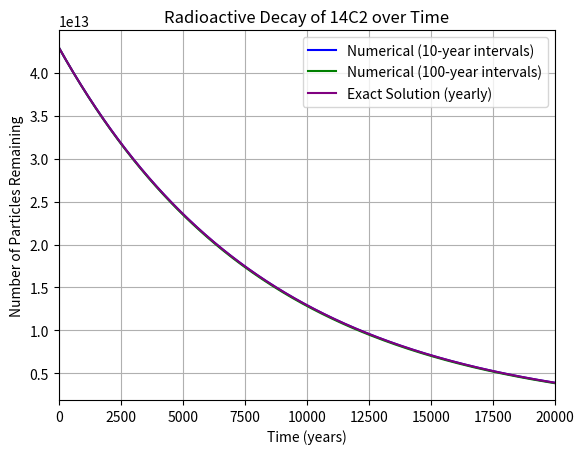
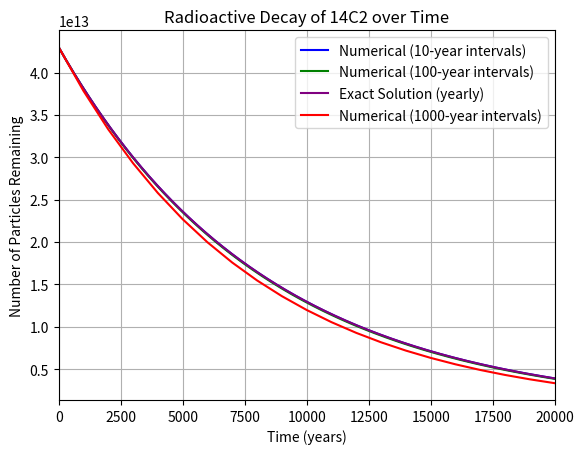

The matplotlib source for these figures, in order:
#Carbon 14_2 is used for carbon dating.
#It undergoes Beta- decay with a half-life of 5700 years.
#Originally 10**-12 kg of C14_2. 

import sys
import numpy as np
import matplotlib.pyplot as plt

particleNum = (4.3) * (10**13) #default number of particles
halfLife = 5700 #half-life of carbon (rate)


def euler(step_size, total_time): #Euler approximation method calculation values. Total time is considered to be 20000 years
    N = np.zeros(int(total_time/step_size)+1)
    N[0] = particleNum #originally start with the amount of 14C2
    
    for i in range(1,int(total_time/step_size)+1): #works similarly to a recursive method.
        N[i] = N[i-1] - 0.00012*N[i-1]*step_size #decrease each amount of particles by the rate multiplied by the amount multiplied by the change in time.
        #N(t) = N_o - lambda*N_o*t
    return N

def plot(width): #method was used to show figueres found in LaTex doc.
    x1 = np.arange(0,20001,10) #these define the time-steps
    x2 = np.arange(0,20001,100)
    x3 = np.arange(0,20001,1)
    y1 = euler(10, 20000) #these use approximations
    y2 = euler(100, 20000)
    y3 = particleNum*np.exp(-0.00012*x3) #this is the exact method.

    plt.plot(x1, y1, label='Numerical (10-year intervals)', color='blue')
    plt.plot(x2, y2, label='Numerical (100-year intervals)', color='green')
    plt.plot(x3, y3, label='Exact Solution (yearly)', color='purple')
    plt.title('Radioactive Decay of 14C2 over Time')
    plt.xlabel('Time (years)')
    plt.ylabel('Number of Particles Remaining')
    plt.legend()
    plt.grid()
    plt.xlim(0, 20000)
    plt.savefig("PlotDefault.png")
    plt.show()
    plt.close()
    
    #Plot of Figure 2 in Latex - same as Figure 1 but with a step width of 1000 for comparison
    x4 = np.arange(0,20001,width) #Width = 1000
    y4 = euler(width,20000)
    print("Euler 2nd half life (11400 years ~12000 years): ", y4[12])
    print("Exact 2nd half life (11400 years ~12000 years): ", y3[12000])

    plt.plot(x1, y1, label='Numerical (10-year intervals)', color='blue')
    plt.plot(x2, y2, label='Numerical (100-year intervals)', color='green')
    plt.plot(x3, y3, label='Exact Solution (yearly)', color='purple')
    plt.plot(x4, y4, label=f'Numerical ({width}-year intervals)', color='red')
    plt.title('Radioactive Decay of 14C2 over Time')
    plt.xlabel('Time (years)')
    plt.ylabel('Number of Particles Remaining')
    plt.legend()
    plt.grid()
    plt.xlim(0, 20000)
    plt.savefig("PlotExact101001000.png")
    plt.show()
    plt.close()

def plotByRequest(width): #Plotting only the requested graph
    x4 = np.arange(0,20001,width)
    y4 = euler(width,20000)
    #y1 = 0.00012*(particleNum*np.exp(-0.00012*x1))
    plt.plot(x4, y4, label=f'Numerical ({width}-year intervals)', color='red')
    plt.title('Radioactive Decay of 14C2 over Time')
    plt.xlabel('Time (years)')
    plt.ylabel('Number of Particles Remaining')
    plt.legend()
    plt.grid()
    plt.xlim(0, 20000)
    plt.savefig(f"PlotChosenWidth{width}.png")
    plt.show()
    plt.close()
    

def main():  
    if len(sys.argv) == 1: #gets you Figures 1 and 2 from the Latex Doc
        plot(1000) 
        
    elif len(sys.argv) == 2:
        width_arg = sys.argv[1]
        if width_arg.startswith('--plot='):
            width = int(width_arg[len('--plot='):])
            print(width)
            plotByRequest(width)
    else:
        print("Usage: python carbon.py --plot=<width>")
        sys.exit(1)
            


if __name__ == "__main__":
    main()
